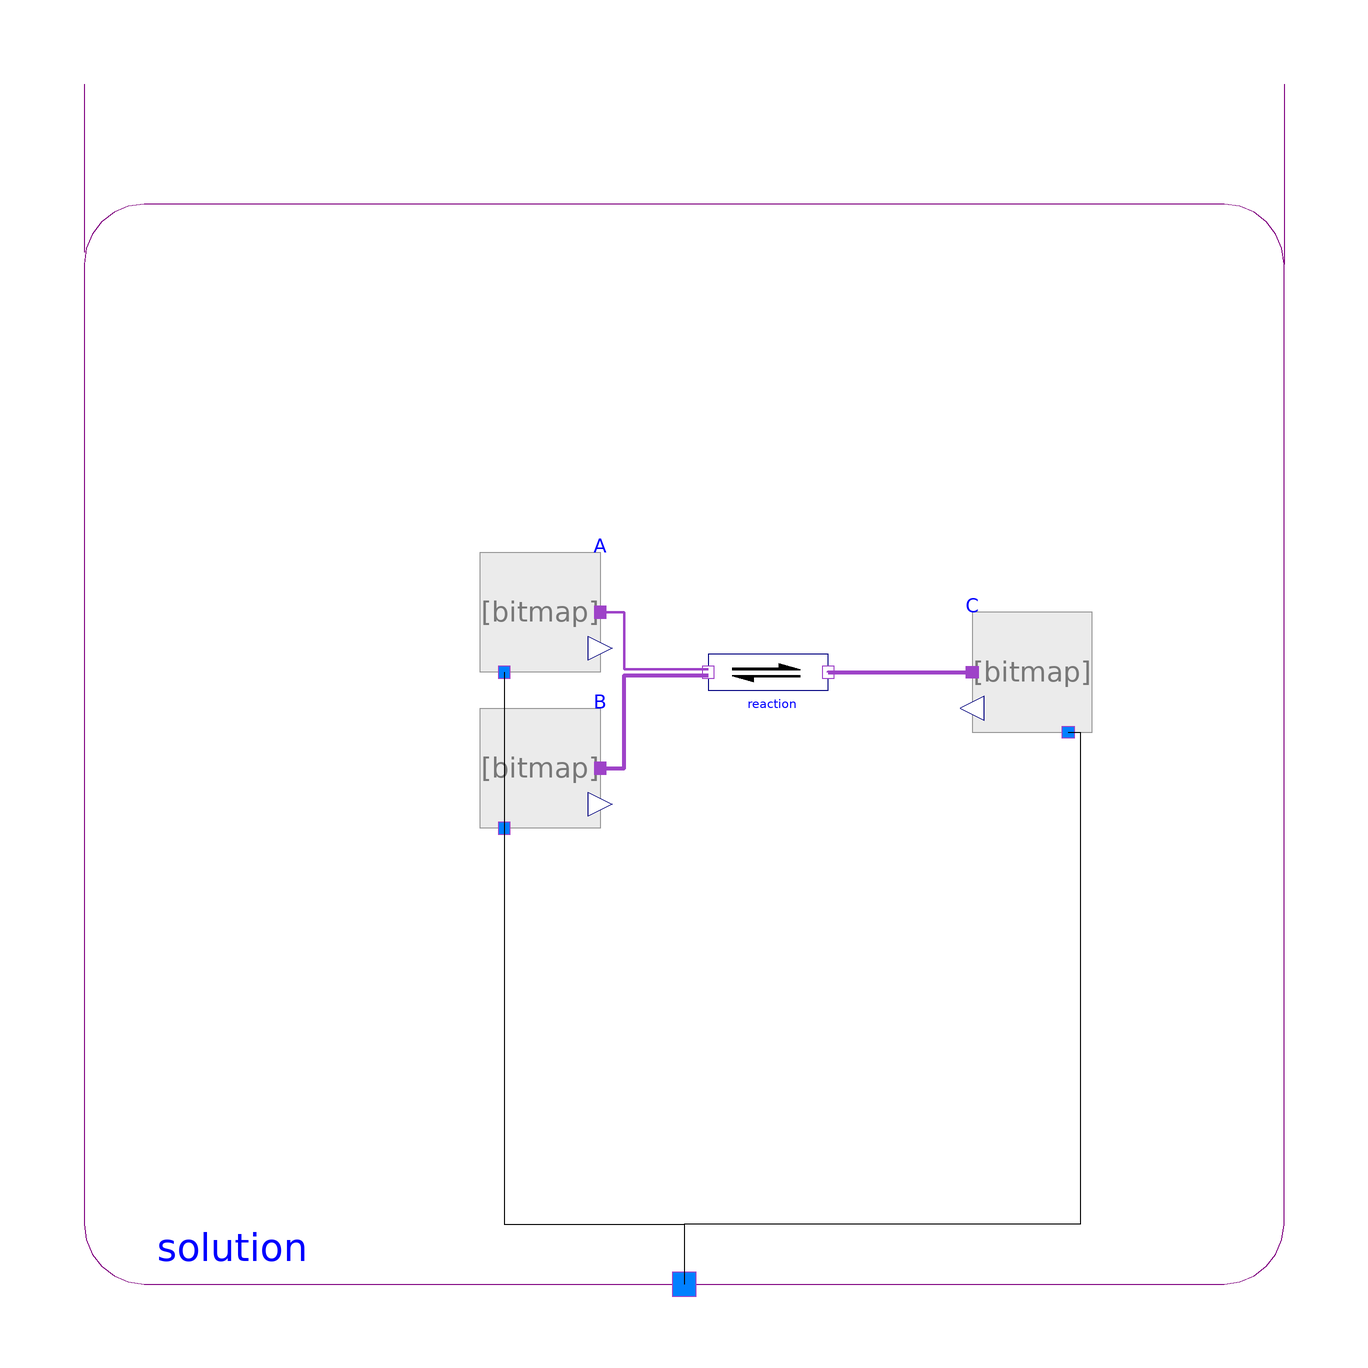

The Modelica model whose source follows is shown above as a component diagram (icons at their Placement, wires along their Line points).

model SimpleReaction2
    "The simple chemical reaction A+B<->C with equilibrium [C]/([A]*[B]) = 2, where [A] is molar concentration of A in water"
       extends Modelica.Icons.Example;

      constant Real Kb(unit="kg/mol") = 2
      "Molarity based dissociation constant of the reaction with one more reactant";

      constant Real Kx(unit="1") = Kb*55.508
      "Mole fraction based dissociation constant of the reaction with one more reactant in the pure water";

      constant Modelica.SIunits.Temperature T_25degC = 298.15 "Temperature";
      constant Real R = Modelica.Constants.R "Gas constant";

      Components.Substance A(amountOfSubstance_start=0.1)
        annotation (Placement(transformation(extent={{-34,2},{-14,22}})));
      Components.Reaction reaction(nS=2)
        annotation (Placement(transformation(extent={{4,-8},{24,12}})));
      Components.Substance B(amountOfSubstance_start=0.1)
        annotation (Placement(transformation(extent={{-34,-24},{-14,-4}})));
      Components.Substance C(substanceData(DfG_25degC=-R*T_25degC*log(Kx)), amountOfSubstance_start=0.1)
        annotation (Placement(transformation(extent={{68,-8},{48,12}})));
      Components.Solution solution
        annotation (Placement(transformation(extent={{-100,-100},{100,100}})));
    equation

      connect(reaction.products[1], C.port_a) annotation (Line(
          points={{24,2},{24,2},{48,2}},
          color={158,66,200},
          thickness=1,
          smooth=Smooth.None));
      connect(A.solution, solution.solution) annotation (Line(
          points={{-30,2},{-30,-90},{0,-90},{0,-100}},
          color={0,0,0},
          smooth=Smooth.None));
      connect(C.solution, solution.solution) annotation (Line(points={{64,-8},{66,-8},
              {66,-90},{0,-90},{0,-100}},        smooth=Smooth.None));
      connect(B.solution, solution.solution) annotation (Line(points={{-30,-24},{-30,
              -90},{0,-90},{0,-100}},    smooth=Smooth.None));

      connect(B.port_a, reaction.substrates[1]) annotation (Line(
          points={{-14,-14},{-10,-14},{-10,1.5},{4,1.5}},
          color={158,66,200},
          thickness=1,
          smooth=Smooth.None));
      connect(A.port_a, reaction.substrates[2]) annotation (Line(
          points={{-14,12},{-10,12},{-10,2.5},{4,2.5}},
          color={158,66,200},
          thickness=1,
          smooth=Smooth.None));
      annotation ( Documentation(revisions="<html>
<p><i>2015</i></p>
<p>Marek Matejak, Charles University, Prague, Czech Republic </p>
</html>"),
        experiment(StopTime=0.001));
    end SimpleReaction2;